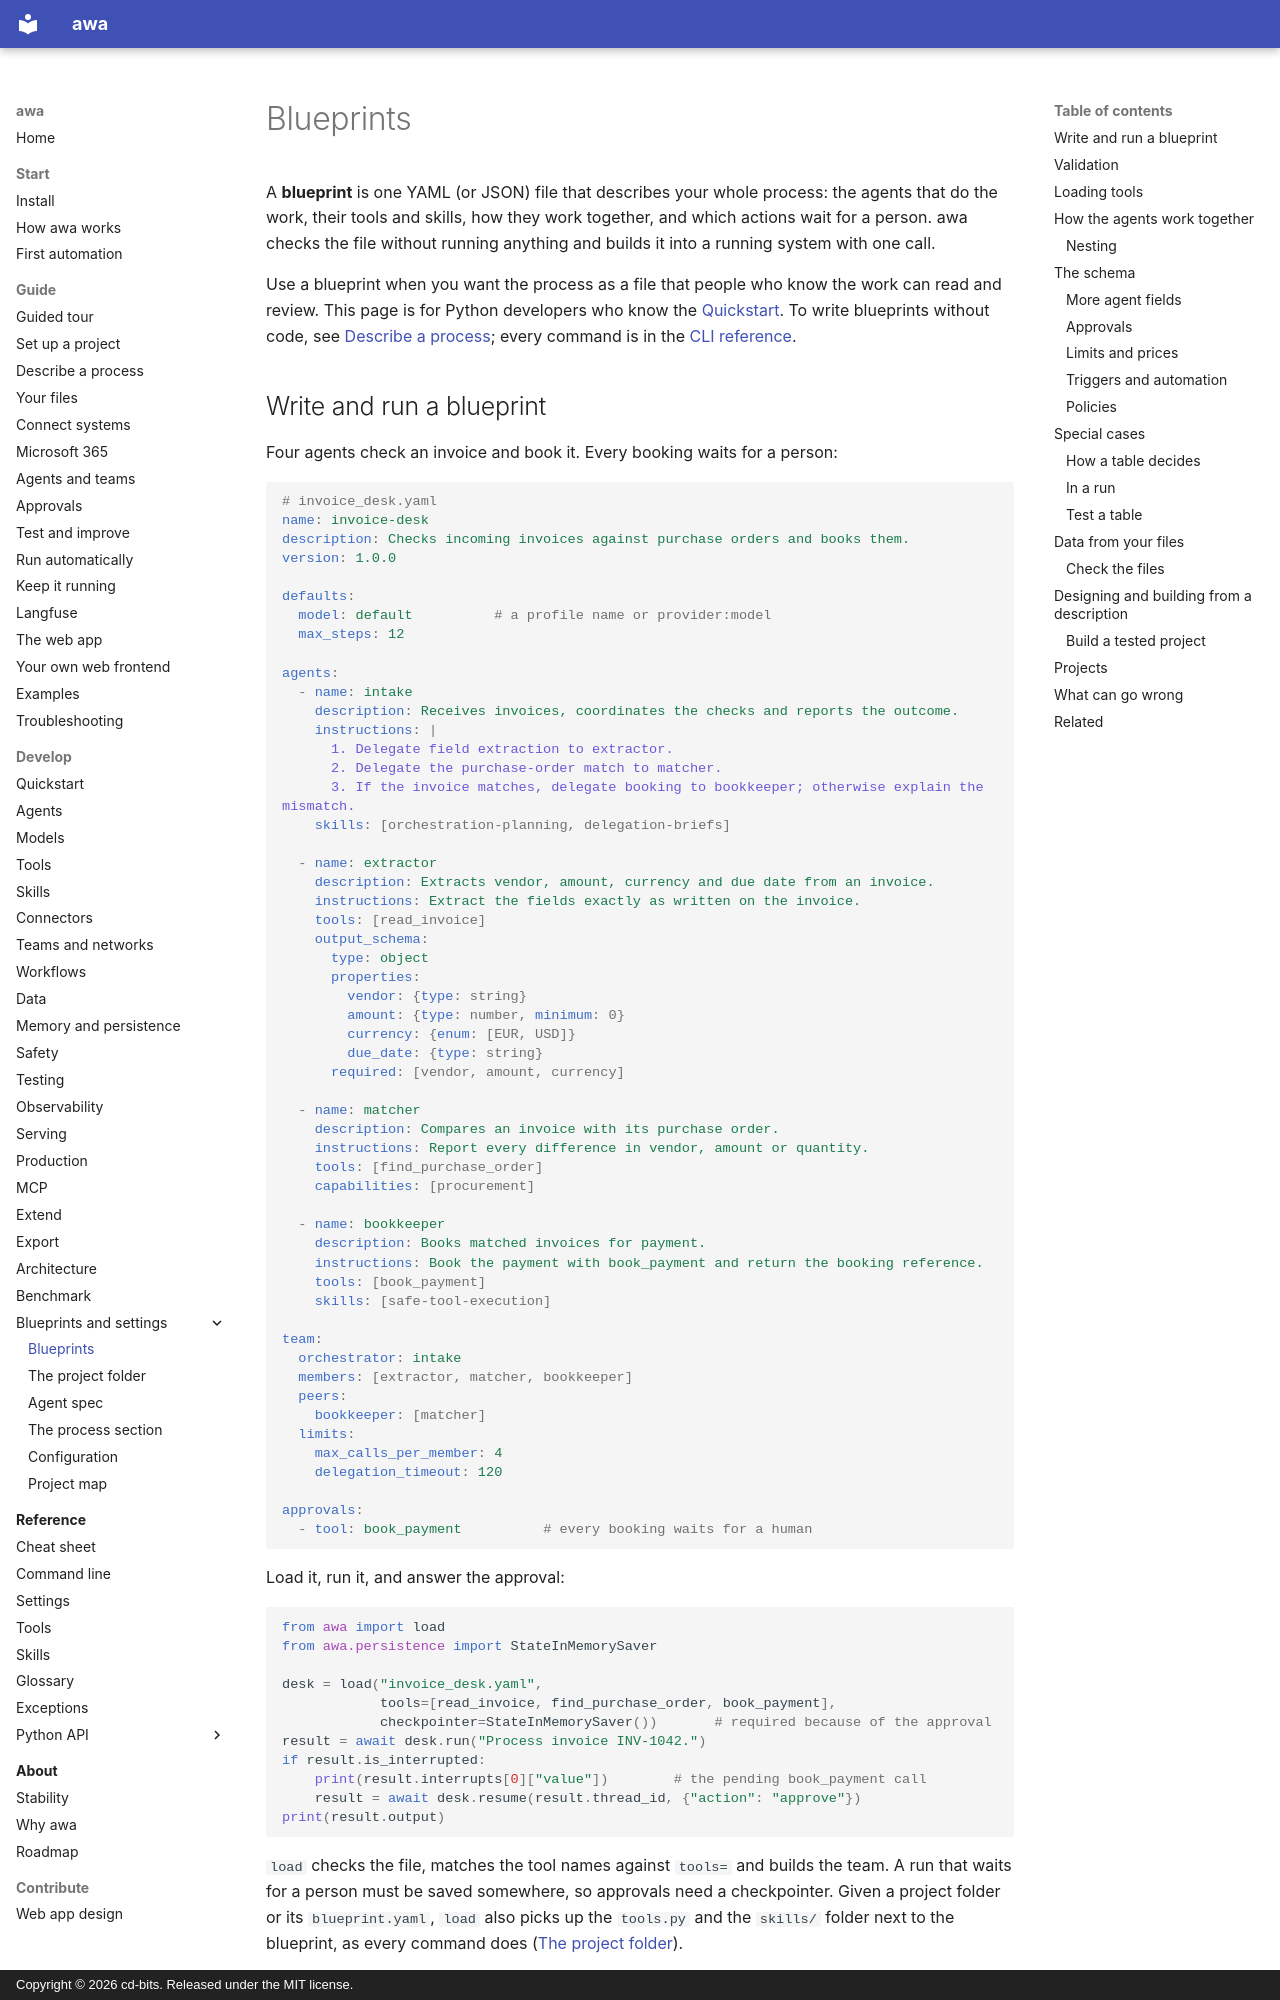

repository: awa-projekt/multiagent_orchestration · page: develop/blueprints/index.html · generator: mkdocs · copyright: Copyright © 2026 cd-bits. Released under the MIT license.

# Blueprints

A **blueprint** is one YAML (or JSON) file that describes your whole process: the agents that do
the work, their tools and skills, how they work together, and which actions wait for a person.
awa checks the file without running anything and builds it into a running system with one call.

Use a blueprint when you want the process as a file that people who know the work can read and
review. This page is for Python developers who know the [Quickstart](quickstart.md). To write
blueprints without code, see [Describe a process](../guide/describe.md); every command is in the
[CLI reference](../reference/cli.md).

## Write and run a blueprint

Four agents check an invoice and book it. Every booking waits for a person:

```yaml
# invoice_desk.yaml
name: invoice-desk
description: Checks incoming invoices against purchase orders and books them.
version: 1.0.0

defaults:
  model: default          # a profile name or provider:model
  max_steps: 12

agents:
  - name: intake
    description: Receives invoices, coordinates the checks and reports the outcome.
    instructions: |
      1. Delegate field extraction to extractor.
      2. Delegate the purchase-order match to matcher.
      3. If the invoice matches, delegate booking to bookkeeper; otherwise explain the mismatch.
    skills: [orchestration-planning, delegation-briefs]

  - name: extractor
    description: Extracts vendor, amount, currency and due date from an invoice.
    instructions: Extract the fields exactly as written on the invoice.
    tools: [read_invoice]
    output_schema:
      type: object
      properties:
        vendor: {type: string}
        amount: {type: number, minimum: 0}
        currency: {enum: [EUR, USD]}
        due_date: {type: string}
      required: [vendor, amount, currency]

  - name: matcher
    description: Compares an invoice with its purchase order.
    instructions: Report every difference in vendor, amount or quantity.
    tools: [find_purchase_order]
    capabilities: [procurement]

  - name: bookkeeper
    description: Books matched invoices for payment.
    instructions: Book the payment with book_payment and return the booking reference.
    tools: [book_payment]
    skills: [safe-tool-execution]

team:
  orchestrator: intake
  members: [extractor, matcher, bookkeeper]
  peers:
    bookkeeper: [matcher]
  limits:
    max_calls_per_member: 4
    delegation_timeout: 120

approvals:
  - tool: book_payment          # every booking waits for a human
```

Load it, run it, and answer the approval:

```python
from awa import load
from awa.persistence import StateInMemorySaver

desk = load("invoice_desk.yaml",
            tools=[read_invoice, find_purchase_order, book_payment],
            checkpointer=StateInMemorySaver())       # required because of the approval
result = await desk.run("Process invoice INV-1042.")
if result.is_interrupted:
    print(result.interrupts[0]["value"])        # the pending book_payment call
    result = await desk.resume(result.thread_id, {"action": "approve"})
print(result.output)
```

`load` checks the file, matches the tool names against `tools=` and builds the team. A run that
waits for a person must be saved somewhere, so approvals need a checkpointer. Given a project folder
or its `blueprint.yaml`, `load` also picks up the `tools.py` and the `skills/` folder next to the
blueprint, as every command does ([The project folder](project-folder.md)).
